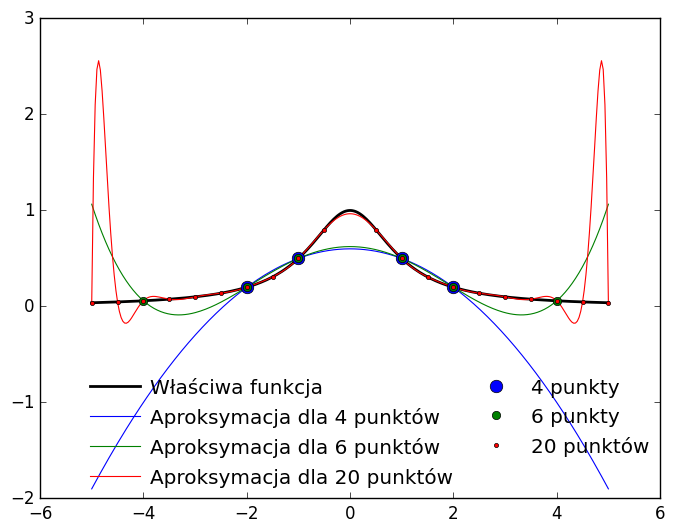

Recreate this plot in Python.
#Instruction:
#Program need python interpreter. For example in linux, please, use command: python3 1_polygon_x2.py
#in Windows use python 'idle' from programs.
#or: https://www.cs.bu.edu/courses/cs108/guides/runpython.html
#If necessery (needed numpy or matplotlib) use:
#pip install numpy
#pip install matplotlib
#
#If 'pip' is not present:
#https://pip.pypa.io/en/stable/installing/

import numpy as np
import matplotlib.pyplot as plt
plt.style.use('classic')


def lagrandeInterpolation(nodes, f_values, size, input):
    result = 0.0
    temp   = 1.0
    
    for i in range(0, size):
        for j in range(0, size):
            if(i == j):
                continue
                
            temp *= (input - nodes[j]) / (nodes[i] - nodes[j])
            
        result += temp * f_values[i]
        temp    = 1.0
        
    return result



x_val1 = [-2.0, -1.0, 1.0, 2.0]
x_val2 = [-4.0, -2.0, -1.0, 1.0, 2.0, 4.0]
x_val3 = [i/2.0 for i in range(-10, 11)]
x_val3.remove(0.0)

y_val1 = [1/(1+x*x) for x in x_val1]
y_val2 = [1/(1+x*x) for x in x_val2]
y_val3 = [1/(1+x*x) for x in x_val3]
print(y_val1, y_val2, y_val3)
y          = lambda x: 1/(1+x*x)
y_lagrange = lambda x,y,z,inp : lagrandeInterpolation(x, y, z, inp)
x_val = np.linspace(-5, 5, 300)



plt.plot(x_val, y(x_val), 'k-', linewidth=2.0, label='Właściwa funkcja')
plt.plot(x_val, y_lagrange(x_val1, y_val1, len(x_val1), x_val), 'b-', linewidth=0.8, label='Aproksymacja dla 4 punktów')
plt.plot(x_val, y_lagrange(x_val2, y_val2, len(x_val2), x_val), 'g-', linewidth=0.8, label='Aproksymacja dla 6 punktów')
plt.plot(x_val, y_lagrange(x_val3, y_val3, len(x_val3), x_val), 'r-', linewidth=0.8, label='Aproksymacja dla 20 punktów')
plt.plot(x_val1, y_val1, 'bo', markersize=9, label='4 punkty')
plt.plot(x_val2, y_val2, 'go', markersize=6, label='6 punkty')
plt.plot(x_val3, y_val3, 'ro', markersize=3, label='20 punktów')
plt.legend(loc='lower right', ncol=2, numpoints=1, labelspacing=0.5, handletextpad=0.5, handlelength=2.5, borderaxespad=0.5, borderpad=0.05, columnspacing=0.9, frameon=False)

plt.show()